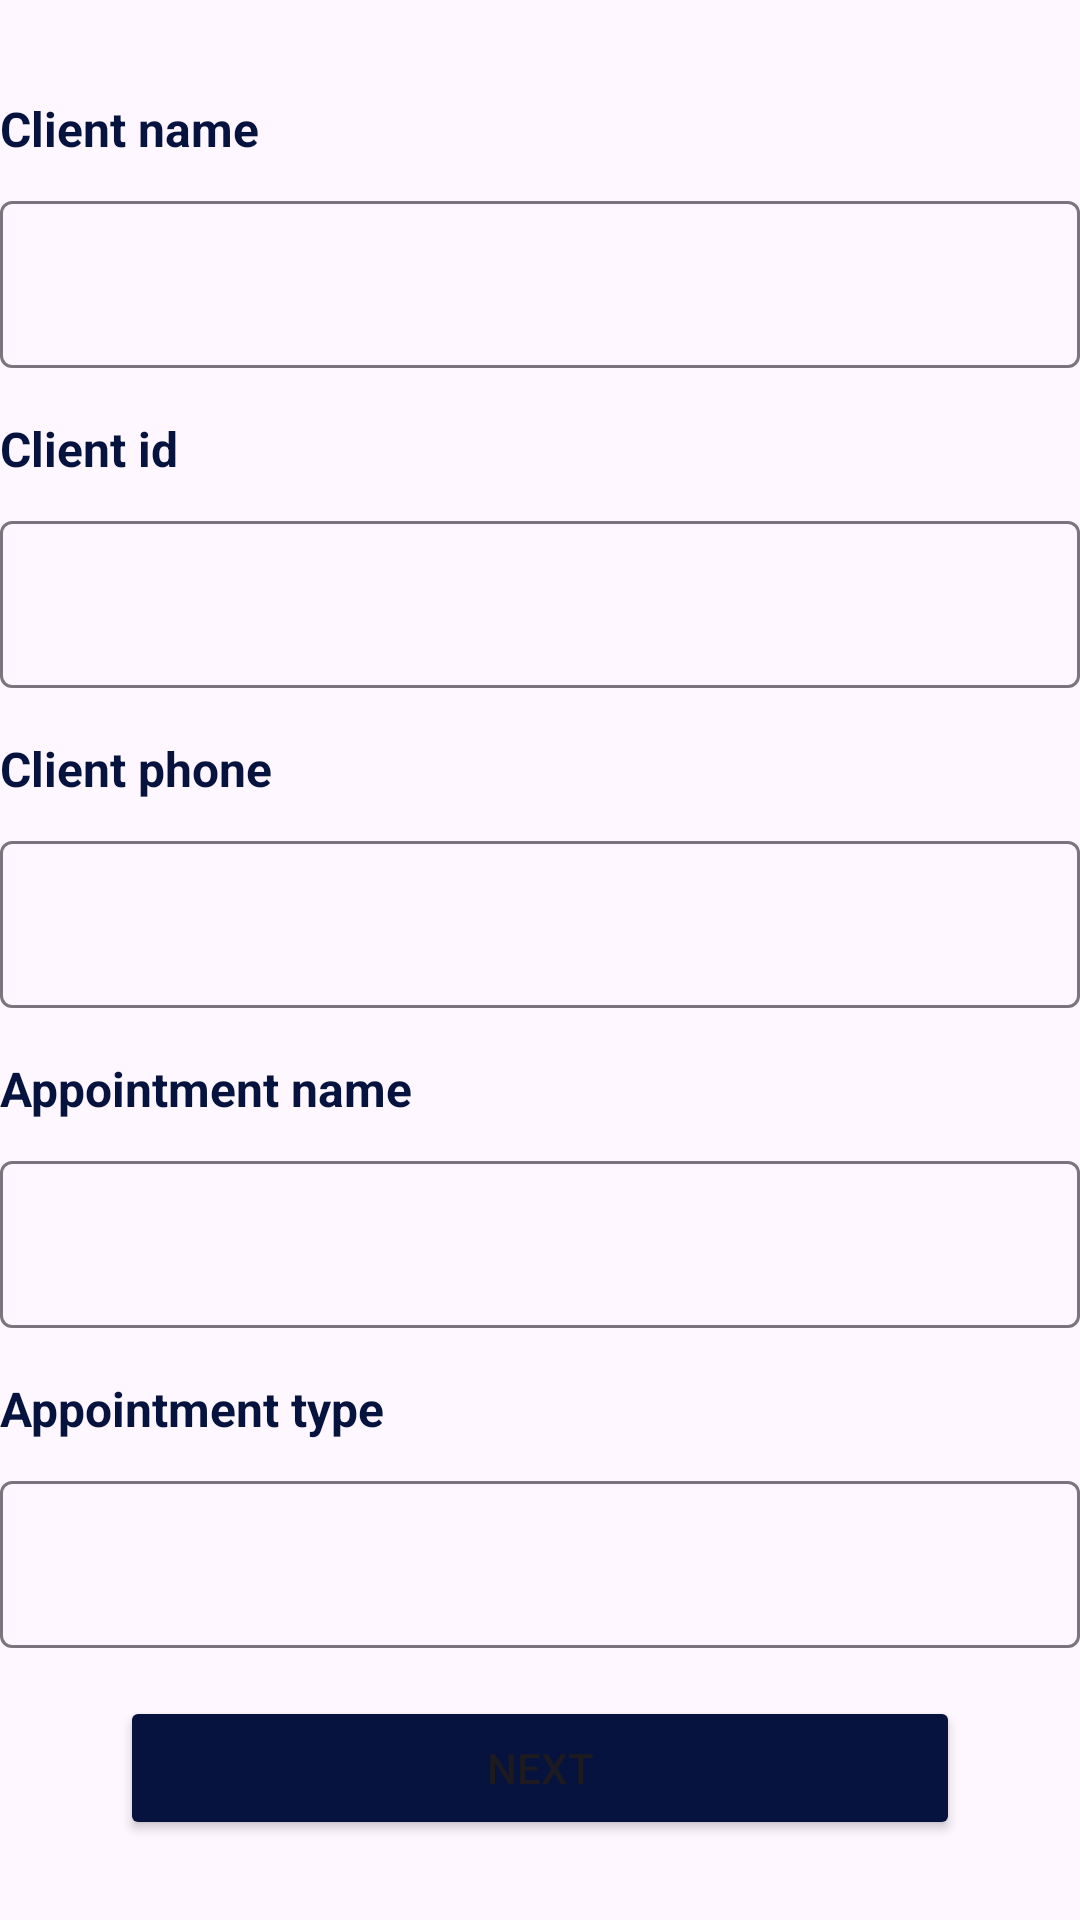

Write the Android layout XML for this screen, with the resource values it uses.
<!-- AndroidManifest.xml: application theme Theme.AppAbogadosTN -->
<!-- res/layout/frm_register_appointment.xml -->
<?xml version="1.0" encoding="utf-8"?>
<FrameLayout xmlns:android="http://schemas.android.com/apk/res/android"
    xmlns:tools="http://schemas.android.com/tools"
    android:layout_width="match_parent"
    android:layout_height="match_parent"
    tools:context=".frm_Register_Appointment">

    <LinearLayout
        android:layout_width="match_parent"
        android:layout_height="match_parent"
        android:orientation="vertical">

        <Space
            android:layout_width="match_parent"
            android:layout_height="@dimen/large_margin" />

        <LinearLayout
            android:layout_width="match_parent"
            android:layout_height="wrap_content"
            android:orientation="horizontal">

            <TextView
                android:id="@+id/textViewcleitne"
                android:layout_width="wrap_content"
                android:layout_height="wrap_content"
                android:text="@string/txt_client_name"
                android:textColor="@color/dark_blue"
                android:textSize="16sp"
                android:textStyle="bold" />

        </LinearLayout>

        <Space
            android:layout_width="match_parent"
            android:layout_height="@dimen/small_margin" />

        <LinearLayout
            android:layout_width="match_parent"
            android:layout_height="wrap_content"
            android:orientation="horizontal">

            <com.google.android.material.textfield.TextInputLayout
                android:id="@+id/txtRegisterClientName"
                android:layout_width="match_parent"
                android:layout_height="match_parent">

                <com.google.android.material.textfield.TextInputEditText
                    android:layout_width="match_parent"
                    android:layout_height="wrap_content" />

            </com.google.android.material.textfield.TextInputLayout>
        </LinearLayout>

        <Space
            android:layout_width="match_parent"
            android:layout_height="@dimen/commun_margin" />

        <LinearLayout
            android:layout_width="match_parent"
            android:layout_height="wrap_content"
            android:orientation="horizontal">

            <TextView
                android:id="@+id/textView85"
                android:layout_width="wrap_content"
                android:layout_height="wrap_content"
                android:layout_weight="1"
                android:text="@string/txt_client_id"
                android:textColor="@color/dark_blue"
                android:textSize="16sp"
                android:textStyle="bold" />

        </LinearLayout>

        <Space
            android:layout_width="match_parent"
            android:layout_height="@dimen/small_margin" />

        <LinearLayout
            android:layout_width="match_parent"
            android:layout_height="wrap_content"
            android:orientation="horizontal">

            <com.google.android.material.textfield.TextInputLayout
                android:id="@+id/txtRegisterClientID"
                android:layout_width="match_parent"
                android:layout_height="match_parent">

                <com.google.android.material.textfield.TextInputEditText
                    android:layout_width="match_parent"
                    android:layout_height="wrap_content" />
            </com.google.android.material.textfield.TextInputLayout>
        </LinearLayout>

        <Space
            android:layout_width="match_parent"
            android:layout_height="@dimen/commun_margin" />

        <LinearLayout
            android:layout_width="match_parent"
            android:layout_height="wrap_content"
            android:orientation="horizontal">

            <TextView
                android:id="@+id/textView93"
                android:layout_width="wrap_content"
                android:layout_height="wrap_content"
                android:layout_weight="1"
                android:text="@string/txt_client_phone"
                android:textColor="@color/dark_blue"
                android:textSize="16sp"
                android:textStyle="bold" />

        </LinearLayout>

        <Space
            android:layout_width="match_parent"
            android:layout_height="@dimen/small_margin" />

        <LinearLayout
            android:layout_width="match_parent"
            android:layout_height="wrap_content"
            android:orientation="horizontal">

            <com.google.android.material.textfield.TextInputLayout
                android:id="@+id/txtRegisterClientPhone"
                android:layout_width="match_parent"
                android:layout_height="wrap_content">

                <com.google.android.material.textfield.TextInputEditText
                    android:layout_width="match_parent"
                    android:layout_height="wrap_content" />
            </com.google.android.material.textfield.TextInputLayout>
        </LinearLayout>

        <Space
            android:layout_width="match_parent"
            android:layout_height="@dimen/commun_margin" />

        <LinearLayout
            android:layout_width="match_parent"
            android:layout_height="wrap_content"
            android:orientation="horizontal">

            <TextView
                android:id="@+id/textView89"
                android:layout_width="wrap_content"
                android:layout_height="wrap_content"
                android:layout_weight="1"
                android:text="@string/txt_appointment_name"
                android:textColor="@color/dark_blue"
                android:textSize="16sp"
                android:textStyle="bold" />

        </LinearLayout>

        <Space
            android:layout_width="match_parent"
            android:layout_height="@dimen/small_margin" />

        <LinearLayout
            android:layout_width="match_parent"
            android:layout_height="wrap_content"
            android:orientation="horizontal">

            <com.google.android.material.textfield.TextInputLayout
                android:id="@+id/txtRegisterAppointmentName"
                android:layout_width="match_parent"
                android:layout_height="wrap_content">

                <com.google.android.material.textfield.TextInputEditText
                    android:layout_width="match_parent"
                    android:layout_height="wrap_content" />
            </com.google.android.material.textfield.TextInputLayout>
        </LinearLayout>

        <Space
            android:layout_width="match_parent"
            android:layout_height="@dimen/commun_margin" />

        <LinearLayout
            android:layout_width="match_parent"
            android:layout_height="wrap_content"
            android:orientation="horizontal">

            <TextView
                android:id="@+id/textView90"
                android:layout_width="wrap_content"
                android:layout_height="wrap_content"
                android:layout_weight="1"
                android:text="@string/txt_appointment_type"
                android:textColor="@color/dark_blue"
                android:textSize="16sp"
                android:textStyle="bold" />

        </LinearLayout>

        <Space
            android:layout_width="match_parent"
            android:layout_height="@dimen/small_margin" />

        <LinearLayout
            android:layout_width="match_parent"
            android:layout_height="wrap_content"
            android:orientation="horizontal">

            <com.google.android.material.textfield.TextInputLayout
                android:id="@+id/txtRegisterAppointmentType"
                android:layout_width="match_parent"
                android:layout_height="wrap_content">

                <com.google.android.material.textfield.TextInputEditText
                    android:layout_width="match_parent"
                    android:layout_height="wrap_content" />

            </com.google.android.material.textfield.TextInputLayout>
        </LinearLayout>

        <Space
            android:layout_width="match_parent"
            android:layout_height="@dimen/commun_margin" />

        <LinearLayout
            android:layout_width="match_parent"
            android:layout_height="wrap_content"
            android:orientation="horizontal"
            android:layout_marginStart="@dimen/marginx_buttonsStart"
            android:layout_marginEnd="@dimen/marginx_buttonsStart">

            <Button
                android:id="@+id/btnRegisterAppointmentNext"
                android:layout_width="wrap_content"
                android:layout_height="wrap_content"
                android:layout_weight="1"
                android:text="@string/txt_next"
                android:backgroundTint="@color/dark_blue"/>
        </LinearLayout>

    </LinearLayout>

</FrameLayout>
<!-- resources referenced by this layout -->
<resources>
  <color name="dark_blue">#06133E</color>
  <dimen name="commun_margin">16dp</dimen>
  <dimen name="large_margin">32dp</dimen>
  <dimen name="marginx_buttonsStart">40dp</dimen>
  <dimen name="small_margin">8dp</dimen>
  <string name="txt_appointment_name">Appointment name</string>
  <string name="txt_appointment_type">Appointment type</string>
  <string name="txt_client_id">Client id</string>
  <string name="txt_client_name">Client name</string>
  <string name="txt_client_phone">Client phone</string>
  <string name="txt_next">Next</string>
  <style name="Theme.AppAbogadosTN" parent="Base.Theme.AppAbogadosTN" />
  <style name="Base.Theme.AppAbogadosTN" parent="Theme.Material3.DayNight.NoActionBar">
          
          
      </style>
</resources>
